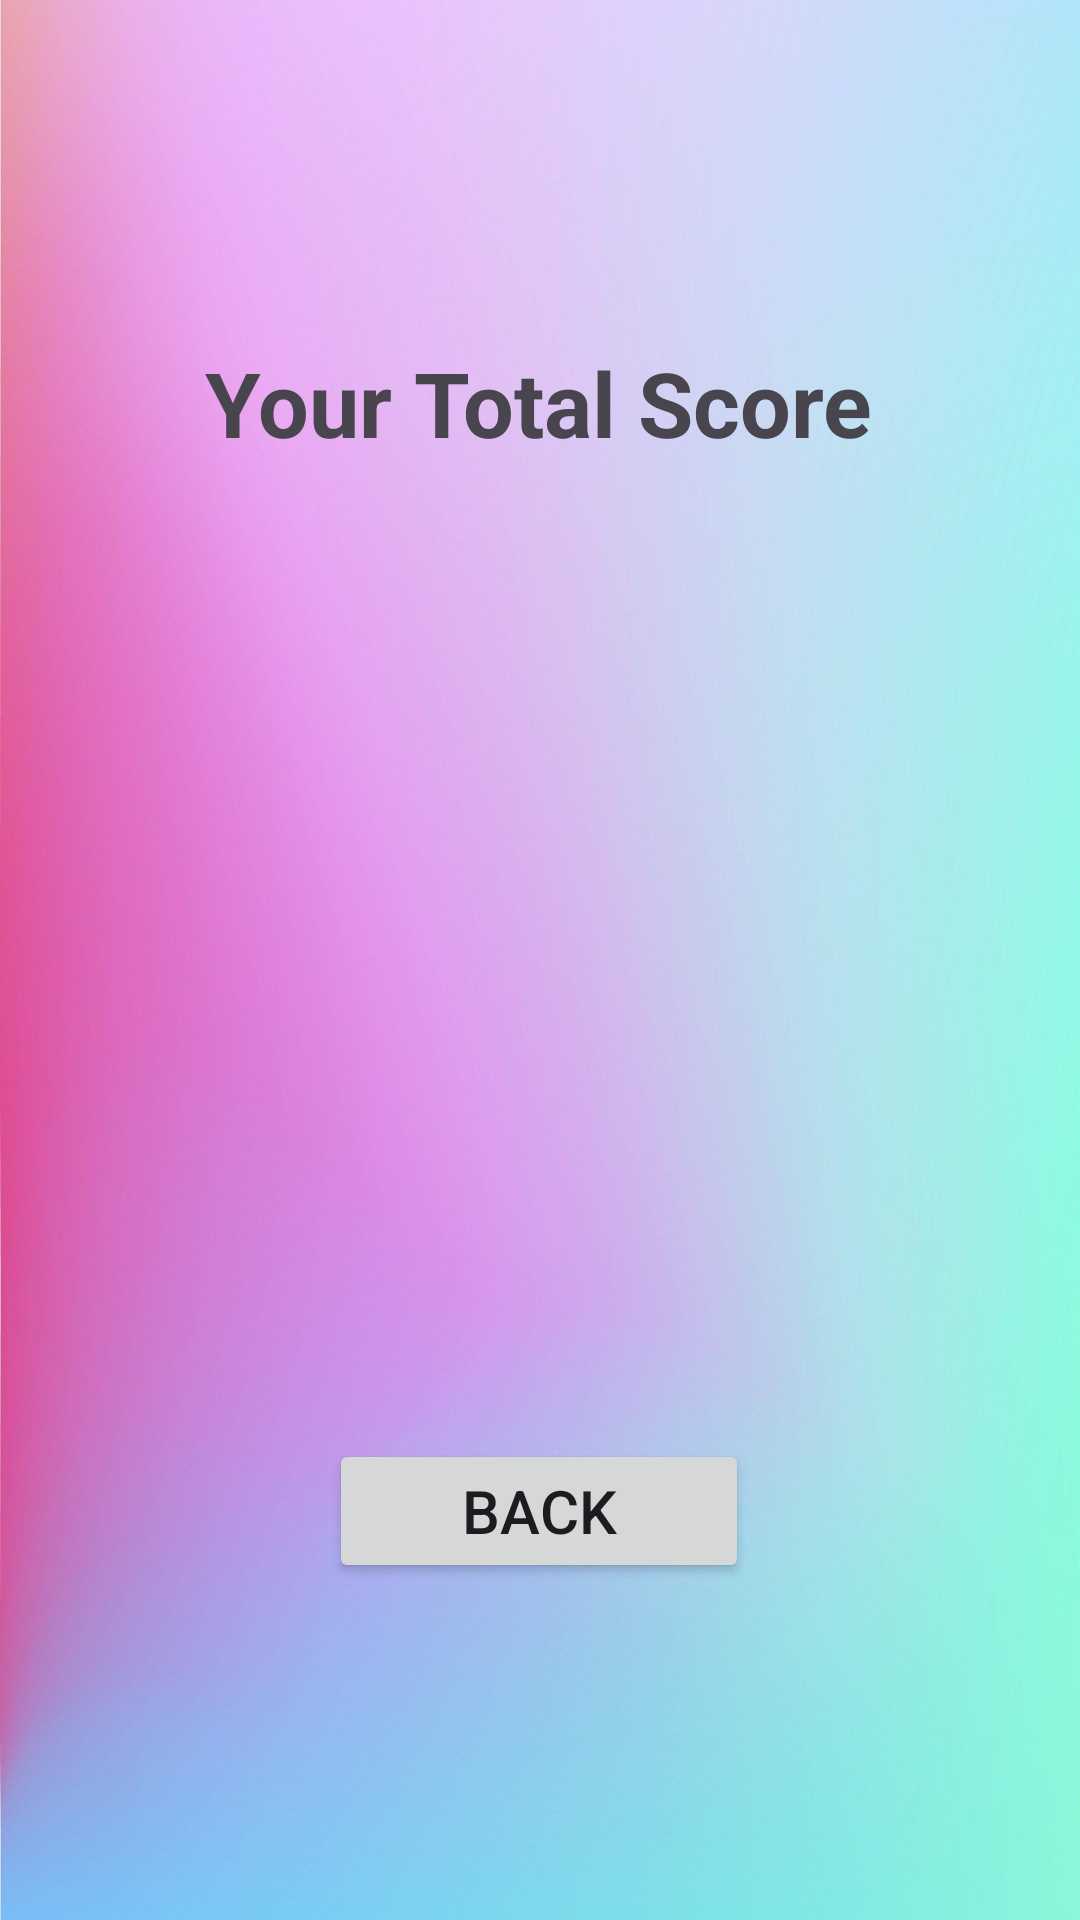

Android layout source for this screen:
<!-- AndroidManifest.xml: application theme Theme.IQuizz -->
<!-- res/layout/activity_demo_output.xml -->
<?xml version="1.0" encoding="utf-8"?>
<androidx.constraintlayout.widget.ConstraintLayout xmlns:android="http://schemas.android.com/apk/res/android"
    xmlns:app="http://schemas.android.com/apk/res-auto"
    xmlns:tools="http://schemas.android.com/tools"
    android:layout_width="match_parent"
    android:layout_height="match_parent"
    android:background="@drawable/bg"
    tools:context=".Demo_output">

    <Button
        android:id="@+id/demo_back"
        android:layout_width="140dp"
        android:layout_height="48dp"
        android:text="@string/back"
        android:textSize="20sp"
        app:layout_constraintBottom_toBottomOf="parent"
        app:layout_constraintEnd_toEndOf="parent"
        app:layout_constraintHorizontal_bias="0.498"
        app:layout_constraintStart_toStartOf="parent"
        app:layout_constraintTop_toTopOf="parent"
        app:layout_constraintVertical_bias="0.81" />

    <TextView
        android:id="@+id/textView4"
        android:layout_width="wrap_content"
        android:layout_height="wrap_content"
        android:text="@string/your_total_score"
        android:textSize="30sp"

        android:textStyle="bold"
        app:layout_constraintBottom_toBottomOf="parent"
        app:layout_constraintEnd_toEndOf="parent"
        app:layout_constraintHorizontal_bias="0.497"
        app:layout_constraintStart_toStartOf="parent"
        app:layout_constraintTop_toTopOf="parent"
        app:layout_constraintVertical_bias="0.19" />

    <TextView
        android:id="@+id/demo_out"
        android:layout_width="wrap_content"
        android:layout_height="wrap_content"
        android:text=""
        android:textSize="80sp"

        app:layout_constraintBottom_toTopOf="@+id/demo_back"
        app:layout_constraintEnd_toEndOf="parent"
        app:layout_constraintHorizontal_bias="0.498"
        app:layout_constraintStart_toStartOf="parent"
        app:layout_constraintTop_toBottomOf="@+id/textView4"
        app:layout_constraintVertical_bias="0.512" />

</androidx.constraintlayout.widget.ConstraintLayout>
<!-- resources referenced by this layout -->
<resources>
  <!-- drawable bg: jpg bitmap (drawable, 169311 bytes) -->
  <string name="back">Back</string>
  <string name="your_total_score">Your Total Score</string>
  <style name="Theme.IQuizz" parent="Base.Theme.IQuizz" />
  <style name="Base.Theme.IQuizz" parent="Theme.Material3.DayNight.NoActionBar">
          
          
      </style>
</resources>
